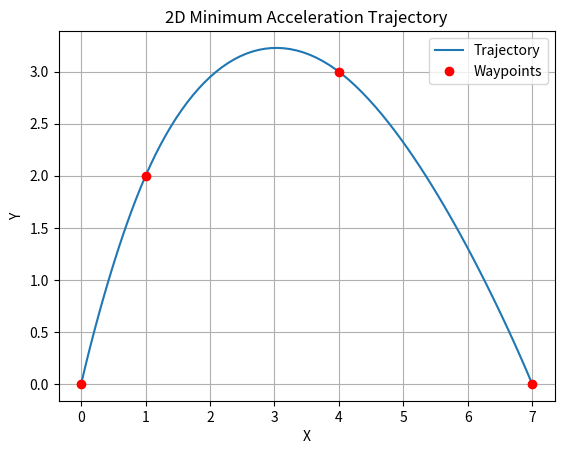

This chart was generated by the following Python code:
import time

import matplotlib.pyplot as plt
import numpy as np


class TrajectoryGenerator:
    """
    2D Minimum Acceleration Trajectory Generator

    Given a set of waypoints, this class generates a queryable minimum acceleration trajectory. Given N points, it generates N-1 segments of 3rd order polynomials (cubic splines) that minimize acceleration.
    """

    def __init__(self, average_speed=1.0):
        self.average_speed = average_speed
        # Coefficients for each segment
        self.coefficients_x = []
        self.coefficients_y = []
        # Duration of each segment
        self.segment_times = []
        # Start time of each segment
        self.accumulated_times = []

    def _calculate_time_segments(self, waypoints):
        """
        Calculate time durations for each segment based on average speed and distance.
        """
        self.segment_times = []
        self.accumulated_times = [0.0]

        for i in range(len(waypoints) - 1):
            dist = np.linalg.norm(np.array(waypoints[i + 1]) - np.array(waypoints[i]))

            # Avoid division by zero
            dt = dist / self.average_speed if dist > 1e-6 else 0.1

            self.segment_times.append(dt)
            self.accumulated_times.append(self.accumulated_times[-1] + dt)

    def generate_trajectory(self, waypoints):
        """
        Generate the trajectory given a list of waypoints.
        Each segment is represented by cubic polynomials for x and y coordinates.
        """
        self._calculate_time_segments(waypoints)
        x_points = [p[0] for p in waypoints]
        y_points = [p[1] for p in waypoints]

        self.coefficients_x = self._solve_cubic_spline(x_points)
        self.coefficients_y = self._solve_cubic_spline(y_points)

        return self.accumulated_times[-1]

    def _solve_cubic_spline(self, points):
        """
        With N waypoints, there are N-1 segments. Each segment i has coeffcients a_i, b_i, c_i, d_i such that pos(t) = a_i + b_i*t + c_i*t^2 + d_i*t^3 for t in [0, dt_i].

        There will be a total of 4*(N-1) coefficients to solve for.
        """
        num_segments = len(points) - 1
        num_unknowns = 4 * num_segments

        # Ax = b
        A = np.zeros((num_unknowns, num_unknowns))
        b = np.zeros(num_unknowns)

        row = 0

        for i in range(num_segments):
            dt = self.segment_times[i]

            # Position constraint at start of segment, a_i = points[i]
            A[row, 4 * i] = 1.0
            b[row] = points[i]
            row += 1

            # Position constraint at end of segment, a_i + b_i*dt + c_i*dt^2 + d_i*dt^3 = points[i+1]
            A[row, 4 * i] = 1.0
            A[row, 4 * i + 1] = dt
            A[row, 4 * i + 2] = dt**2
            A[row, 4 * i + 3] = dt**3
            b[row] = points[i + 1]
            row += 1

            # Continuity constraints
            if i < num_segments - 1:
                # Velocity continuity: b_i + 2*c_i*dt + 3*d_i*dt^2 - b_{i+1} = 0
                A[row, 4 * i + 1] = 1.0
                A[row, 4 * i + 2] = 2 * dt
                A[row, 4 * i + 3] = 3 * dt**2
                A[row, 4 * (i + 1) + 1] = -1.0
                row += 1

                # Acceleration continuity: 2*c_i + 6*d_i*dt - 2*c_{i+1} = 0
                A[row, 4 * i + 2] = 2.0
                A[row, 4 * i + 3] = 6 * dt
                A[row, 4 * (i + 1) + 2] = -2.0
                row += 1

        # Boundary constraints: zero initial and final velocity and acceleration
        # Initial velocity: b_0 = 0
        A[row, 1] = 1.0
        row += 1

        # End velocity
        last_idx = num_segments - 1
        last_dt = self.segment_times[last_idx]
        A[row, 4 * last_idx + 1] = 1.0
        A[row, 4 * last_idx + 2] = 2 * last_dt
        A[row, 4 * last_idx + 3] = 3 * last_dt**2

        coefficients = np.linalg.solve(A, b)
        return coefficients.reshape((num_segments, 4))

    def query_trajectory(self, t):
        """
        Query the trajectory at time t, returning (x, y, progress).
        Returns the (x, y) position at time t along the trajectory.
        progress: fraction of total trajectory completed (0 to 1).
        """
        if t <= 0:
            return (self.coefficients_x[0][0], self.coefficients_y[0][0], 0.0)

        # We want time local to a particular segment
        if t >= self.accumulated_times[-1]:
            seg_idx = len(self.segment_times) - 1
            local_t = self.segment_times[seg_idx]
        else:
            seg_idx = np.searchsorted(self.accumulated_times, t) - 1
            local_t = t - self.accumulated_times[seg_idx]

        coeffs_x = self.coefficients_x[seg_idx]
        coeffs_y = self.coefficients_y[seg_idx]

        x = (
            coeffs_x[0]
            + coeffs_x[1] * local_t
            + coeffs_x[2] * local_t**2
            + coeffs_x[3] * local_t**3
        )
        y = (
            coeffs_y[0]
            + coeffs_y[1] * local_t
            + coeffs_y[2] * local_t**2
            + coeffs_y[3] * local_t**3
        )

        return (
            x,
            y,
            t / (self.accumulated_times[-1]),
        )


def main():
    waypoints = [(0, 0), (1, 2), (4, 3), (7, 0)]
    traj_gen = TrajectoryGenerator(average_speed=1.0)
    traj_gen.generate_trajectory(waypoints)

    total_time = traj_gen.accumulated_times[-1]
    query_times = np.linspace(0, total_time, num=100)

    trajectory_points = [traj_gen.query_trajectory(t) for t in query_times]

    trajectory_points = np.array(trajectory_points)
    plt.plot(trajectory_points[:, 0], trajectory_points[:, 1], label="Trajectory")
    waypoints_np = np.array(waypoints)
    plt.plot(waypoints_np[:, 0], waypoints_np[:, 1], "ro", label="Waypoints")
    plt.legend()
    plt.title("2D Minimum Acceleration Trajectory")
    plt.xlabel("X")
    plt.ylabel("Y")
    plt.grid()
    plt.show()


if __name__ == "__main__":
    main()
